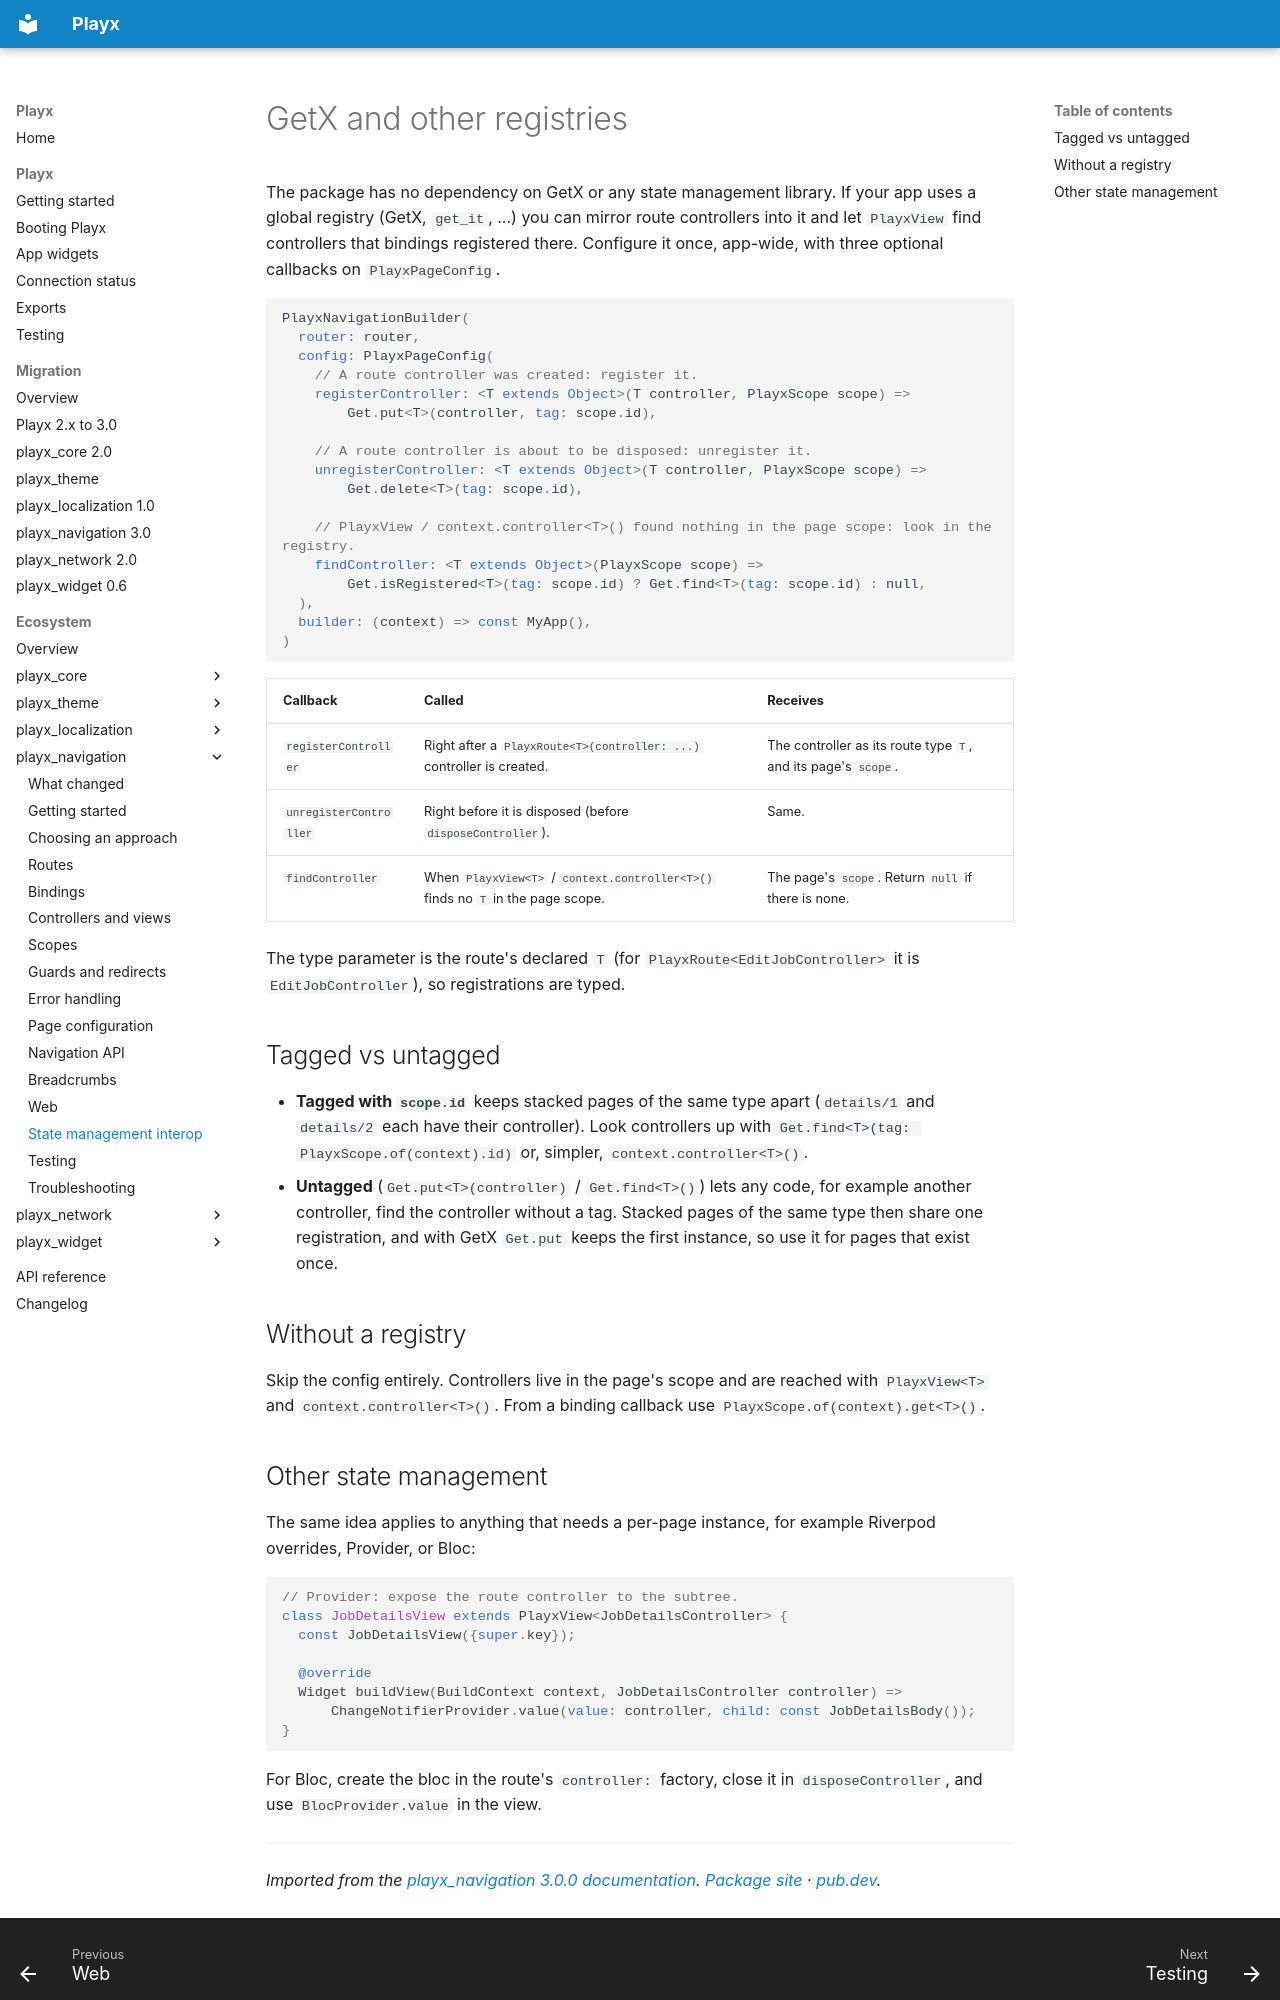

repository: playx-flutter/playx · page: packages/playx_navigation/state-management-interop/index.html · generator: mkdocs

# GetX and other registries

The package has no dependency on GetX or any state management library. If your app uses a global
registry (GetX, `get_it`, ...) you can mirror route controllers into it and let `PlayxView` find
controllers that bindings registered there. Configure it once, app-wide, with three optional
callbacks on `PlayxPageConfig`.

```dart
PlayxNavigationBuilder(
  router: router,
  config: PlayxPageConfig(
    // A route controller was created: register it.
    registerController: <T extends Object>(T controller, PlayxScope scope) =>
        Get.put<T>(controller, tag: scope.id),

    // A route controller is about to be disposed: unregister it.
    unregisterController: <T extends Object>(T controller, PlayxScope scope) =>
        Get.delete<T>(tag: scope.id),

    // PlayxView / context.controller<T>() found nothing in the page scope: look in the registry.
    findController: <T extends Object>(PlayxScope scope) =>
        Get.isRegistered<T>(tag: scope.id) ? Get.find<T>(tag: scope.id) : null,
  ),
  builder: (context) => const MyApp(),
)
```

| Callback | Called | Receives |
|---|---|---|
| `registerController` | Right after a `PlayxRoute<T>(controller: ...)` controller is created. | The controller as its route type `T`, and its page's `scope`. |
| `unregisterController` | Right before it is disposed (before `disposeController`). | Same. |
| `findController` | When `PlayxView<T>` / `context.controller<T>()` finds no `T` in the page scope. | The page's `scope`. Return `null` if there is none. |

The type parameter is the route's declared `T` (for `PlayxRoute<EditJobController>` it is
`EditJobController`), so registrations are typed.

## Tagged vs untagged

- **Tagged with `scope.id`** keeps stacked pages of the same type apart (`details/1` and
  `details/2` each have their controller). Look controllers up with
  `Get.find<T>(tag: PlayxScope.of(context).id)` or, simpler, `context.controller<T>()`.
- **Untagged** (`Get.put<T>(controller)` / `Get.find<T>()`) lets any code, for example another
  controller, find the controller without a tag. Stacked pages of the same type then share one
  registration, and with GetX `Get.put` keeps the first instance, so use it for pages that exist once.

## Without a registry

Skip the config entirely. Controllers live in the page's scope and are reached with
`PlayxView<T>` and `context.controller<T>()`. From a binding callback use
`PlayxScope.of(context).get<T>()`.
